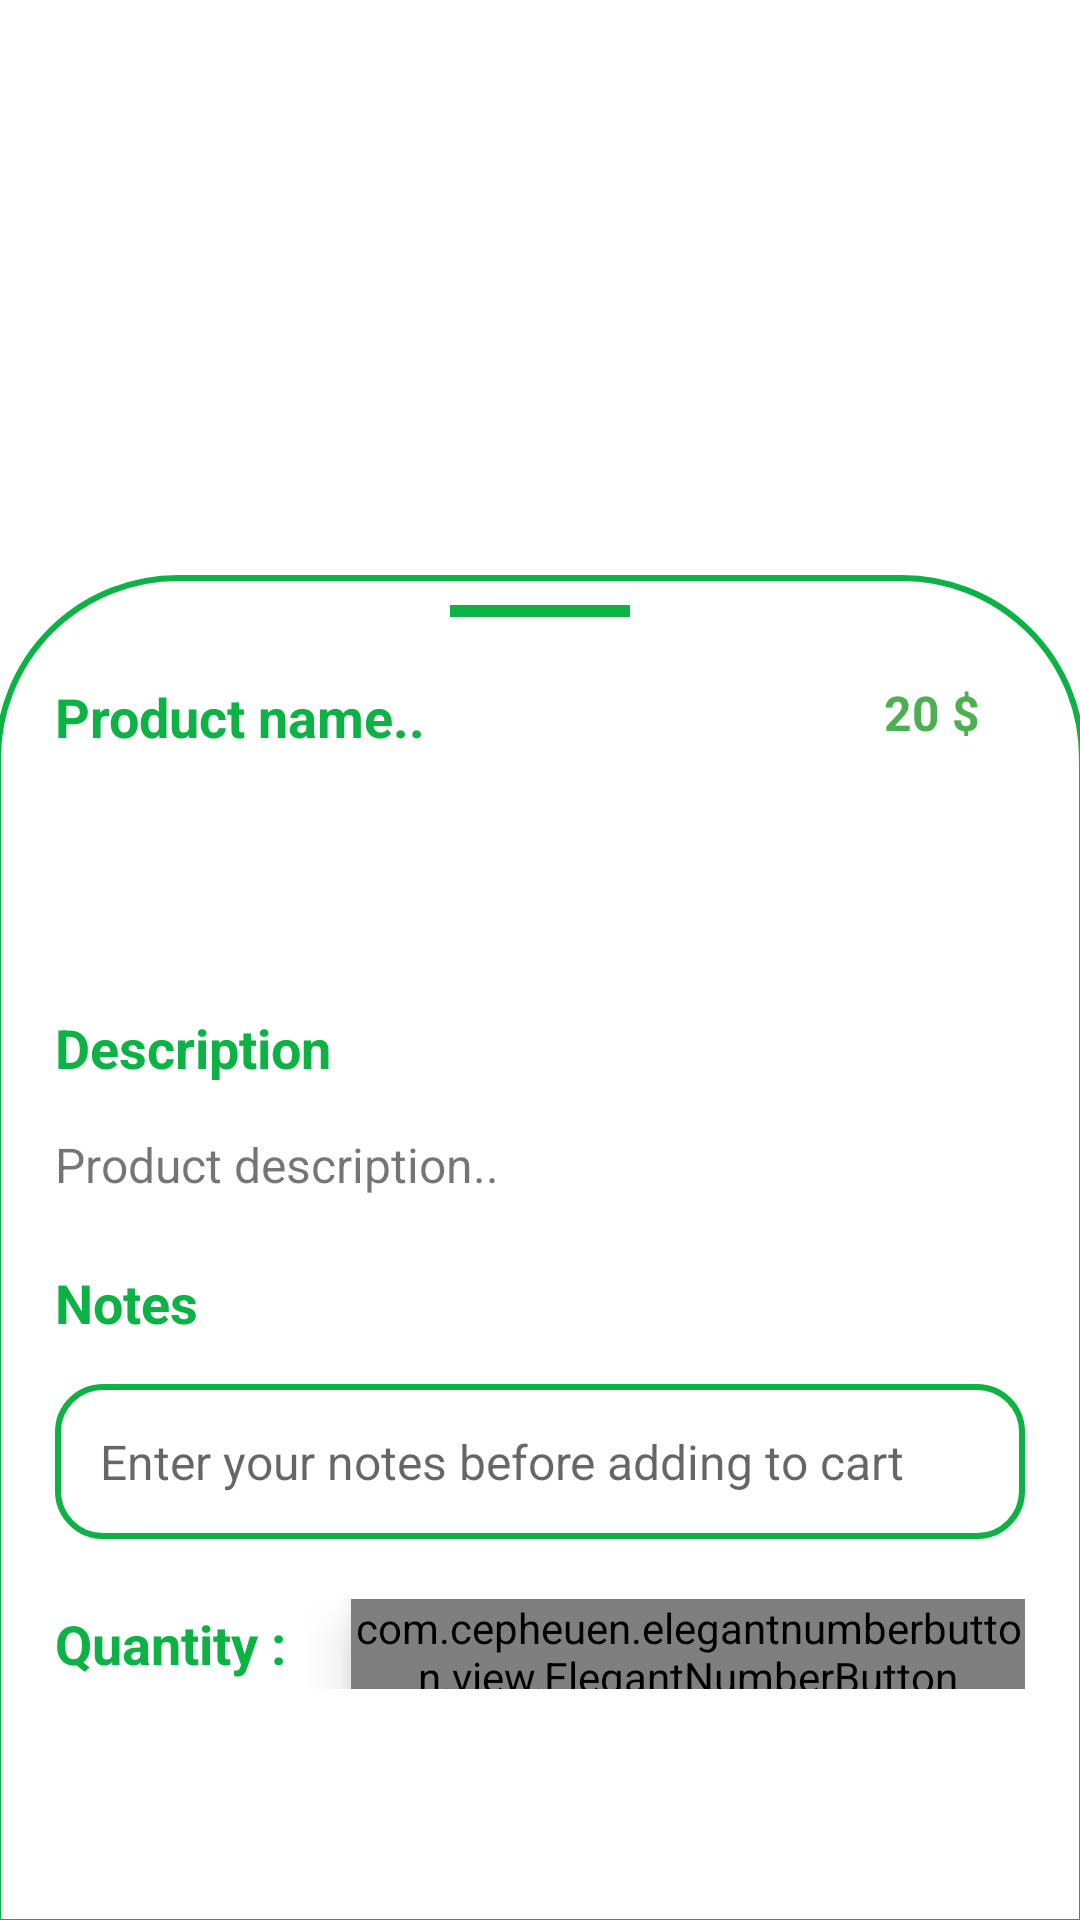

Android layout source for this screen:
<!-- AndroidManifest.xml: application theme AppTheme -->
<!-- res/layout/activity_product_details.xml -->
<?xml version="1.0" encoding="utf-8"?>
<RelativeLayout xmlns:android="http://schemas.android.com/apk/res/android"
    xmlns:app="http://schemas.android.com/apk/res-auto"
    xmlns:tools="http://schemas.android.com/tools"
    android:layout_width="match_parent"
    android:layout_height="match_parent"
    tools:context=".Buyers.ProductDetailsActivity"
    android:layoutDirection="ltr"
    android:background="@android:color/white"
    >


    <ImageView
        android:id="@+id/product_image_details"
        android:layout_width="match_parent"
        android:layout_height="320dp"/>



    <RelativeLayout
        android:layout_width="match_parent"
        android:layout_height="450dp"
        android:layout_alignParentBottom="true"
        android:background="@drawable/card_background"
        android:layout_marginStart="-2dp"
        android:layout_marginEnd="-2dp"
        android:layout_marginBottom="-2dp"

        >

        <View
            android:id="@+id/divider4"
            android:layout_width="60dp"
            android:layout_height="4dp"
             android:layout_marginTop="10dp"
            android:layout_centerHorizontal="true"
            android:background="@color/colorPrimary" />
    <TextView
        android:id="@+id/product_name_details"
        android:layout_width="wrap_content"
        android:layout_height="wrap_content"
        android:gravity="center"
        android:textStyle="bold"
        android:textSize="18sp"
        android:paddingTop="35dp"
        android:paddingStart="20dp"
        android:textColor="@color/colorPrimary"
        android:text="Product name.."/>

        <TextView
            android:id="@+id/product_price_details"
            android:layout_width="wrap_content"
            android:layout_height="wrap_content"
            android:gravity="center"
            android:textStyle="bold"
            android:textSize="16sp"
            android:textColor="#4CAF50"
            android:padding="35dp"
            android:layout_alignParentEnd="true"
             android:text="20 $"/>

        <Button
            android:id="@+id/add_product_to_cart_btn"
            android:layout_width="match_parent"
            android:layout_height="wrap_content"
            android:text="Add to cart"
            android:textAlignment="viewStart"
            android:textAllCaps="false"
            android:textSize="18sp"
            android:textStyle="bold"
            android:textColor="@android:color/white"
            android:drawableEnd="@drawable/white_cart_shop"
            android:drawableTint="@android:color/white"
            android:drawablePadding="12dp"
            android:layout_below="@+id/product_name_details"
             android:layout_margin="15dp"
            android:paddingStart="20dp"
            android:paddingEnd="20dp"
            android:background="@drawable/btn_background"
            />

        <TextView
            android:id="@+id/product_description_title"
            android:layout_width="match_parent"
            android:layout_height="wrap_content"
            android:textStyle="bold"
            android:textSize="18sp"
            android:textColor="@color/colorPrimary"
            android:layout_marginStart="12dp"
            android:layout_marginEnd="12dp"
            android:padding="8dp"
            android:layout_below="@+id/add_product_to_cart_btn"
            android:text="Description"/>

        <TextView
            android:id="@+id/product_description_details"
            android:layout_width="match_parent"
            android:layout_height="wrap_content"
             android:textSize="16sp"
            android:layout_marginStart="12dp"
            android:layout_marginEnd="12dp"
            android:padding="8dp"
             android:layout_below="@+id/product_description_title"
            android:text="Product description.."/>

        <TextView
            android:id="@+id/product_notes_title"
            android:layout_width="match_parent"
            android:layout_height="wrap_content"
            android:textStyle="bold"
            android:textSize="18sp"
            android:textColor="@color/colorPrimary"
            android:layout_marginStart="20dp"
            android:layout_marginEnd="20dp"
            android:layout_marginTop="15dp"
            android:layout_below="@+id/product_description_details"
            android:text="Notes"/>

        <EditText
            android:id="@+id/product_notes_details"
            android:layout_width="match_parent"
            android:layout_height="wrap_content"
            android:textSize="16sp"
            android:layout_marginStart="20dp"
            android:layout_marginEnd="20dp"
            android:layout_marginTop="15dp"
            android:padding="15dp"
            android:hint="Enter your notes before adding to cart"
            android:layout_below="@+id/product_notes_title"
             android:background="@drawable/edit_txt_background"/>


        <LinearLayout
             android:id="@+id/quantity_layout"
            android:layout_width="match_parent"
            android:layout_height="wrap_content"
            android:orientation="horizontal"
            android:gravity="center"
            android:layout_marginStart="20dp"
            android:layout_marginEnd="20dp"
            android:layout_marginTop="20dp"
            android:layout_marginBottom="20dp"
            android:layout_below="@+id/product_notes_details">

        <TextView
            android:layout_width="wrap_content"
            android:layout_height="30dp"
            android:text="Quantity :     "
            android:textStyle="bold"
            android:textSize="18sp"
            android:textColor="@color/colorPrimary"
            android:gravity="center_vertical"/>

        <com.cepheuen.elegantnumberbutton.view.ElegantNumberButton
            android:id="@+id/number_btn"
            android:layout_width="match_parent"
            android:layout_height="30dp"
            android:elevation="10dp"
            android:textSize="18sp"
            app:initialNumber="1"
            app:finalNumber="10"
            app:backGroundColor="#E4E4E4"
            app:textColor="@color/colorPrimaryDark"

         >

    </com.cepheuen.elegantnumberbutton.view.ElegantNumberButton>
        </LinearLayout>


    </RelativeLayout>

</RelativeLayout>
<!-- resources referenced by this layout -->
<resources>
  <color name="colorPrimary">#0CB244</color>
  <color name="colorPrimaryDark">#0CB244</color>
  <!-- drawable card_background (drawable) -->
  <?xml version="1.0" encoding="utf-8"?>
  <shape xmlns:android="http://schemas.android.com/apk/res/android">
  
      <corners android:topRightRadius="60dp"
          android:topLeftRadius="60dp"/>
  
      <solid android:color="@android:color/white"/>
  
      <stroke android:color="@color/colorPrimary" android:width="2dp"/>
  
  
  
  
  
  
  </shape>
  <!-- drawable edit_txt_background (drawable) -->
  <?xml version="1.0" encoding="utf-8"?>
  <shape xmlns:android="http://schemas.android.com/apk/res/android">
      <solid android:color="#FFFFFF"/>
      <corners android:radius="15dp"/>
      <stroke android:color="@color/colorPrimary" android:width="2dp"/>
  </shape>
  <!-- drawable white_cart_shop (drawable) -->
  <vector android:height="24dp" android:tint="#FFFCF9"
      android:viewportHeight="24" android:viewportWidth="24"
      android:width="24dp" xmlns:android="http://schemas.android.com/apk/res/android">
      <path android:fillColor="@android:color/white" android:pathData="M7,18c-1.1,0 -1.99,0.9 -1.99,2S5.9,22 7,22s2,-0.9 2,-2 -0.9,-2 -2,-2zM1,2v2h2l3.6,7.59 -1.35,2.45c-0.16,0.28 -0.25,0.61 -0.25,0.96 0,1.1 0.9,2 2,2h12v-2L7.42,15c-0.14,0 -0.25,-0.11 -0.25,-0.25l0.03,-0.12 0.9,-1.63h7.45c0.75,0 1.41,-0.41 1.75,-1.03l3.58,-6.49c0.08,-0.14 0.12,-0.31 0.12,-0.48 0,-0.55 -0.45,-1 -1,-1L5.21,4l-0.94,-2L1,2zM17,18c-1.1,0 -1.99,0.9 -1.99,2s0.89,2 1.99,2 2,-0.9 2,-2 -0.9,-2 -2,-2z"/>
  </vector>
  <style name="AppTheme" parent="Theme.AppCompat.Light.NoActionBar">
          
          <item name="colorPrimary">#0CB244</item>
          <item name="colorPrimaryDark">#0CB244</item>
          <item name="colorAccent">#0CB244</item>
      </style>
</resources>
